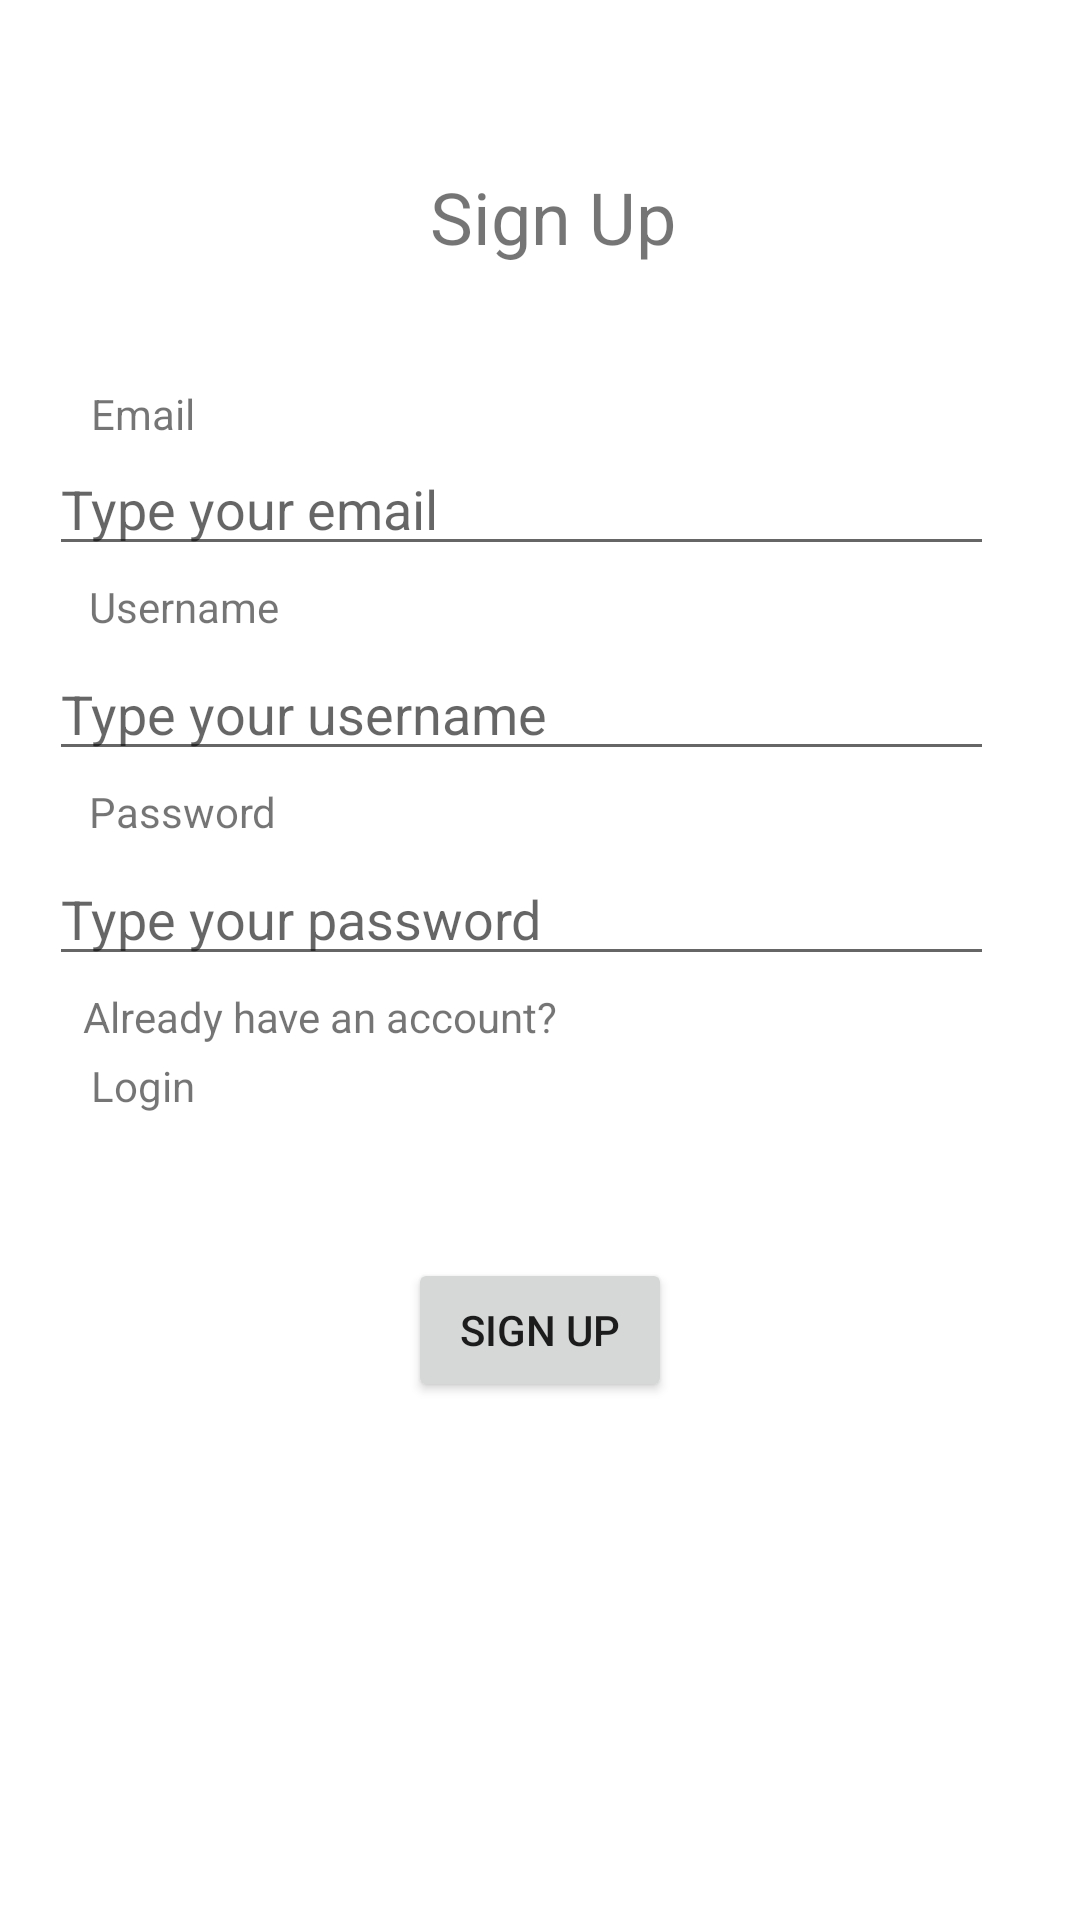

Write the Android layout XML for this screen, with the resource values it uses.
<!-- AndroidManifest.xml: application theme Theme.Assignment2 -->
<!-- res/layout/activity_home.xml -->
<?xml version="1.0" encoding="utf-8"?>
<androidx.constraintlayout.widget.ConstraintLayout xmlns:android="http://schemas.android.com/apk/res/android"
    xmlns:app="http://schemas.android.com/apk/res-auto"
    xmlns:tools="http://schemas.android.com/tools"
    android:layout_width="match_parent"
    android:layout_height="match_parent"
    tools:context=".Home">

    <TextView
        android:id="@+id/SignUPText"
        android:layout_width="wrap_content"
        android:layout_height="wrap_content"
        android:layout_marginTop="56dp"
        android:text="Sign Up"
        android:textSize="24sp"
        app:layout_constraintEnd_toEndOf="parent"
        app:layout_constraintHorizontal_bias="0.516"
        app:layout_constraintStart_toStartOf="parent"
        app:layout_constraintTop_toTopOf="parent" />

    <EditText
        android:id="@+id/editUsername"
        android:layout_width="wrap_content"
        android:layout_height="wrap_content"
        android:layout_marginTop="4dp"
        android:ems="15"
        android:hint="Type your username"
        android:inputType="textPersonName"
        app:layout_constraintEnd_toEndOf="parent"
        app:layout_constraintHorizontal_bias="0.36"
        app:layout_constraintStart_toStartOf="parent"
        app:layout_constraintTop_toBottomOf="@+id/usernameText" />

    <TextView
        android:id="@+id/usernameText"
        android:layout_width="wrap_content"
        android:layout_height="wrap_content"
        android:layout_marginTop="4dp"
        android:text="Username"
        app:layout_constraintEnd_toEndOf="parent"
        app:layout_constraintHorizontal_bias="0.1"
        app:layout_constraintStart_toStartOf="parent"
        app:layout_constraintTop_toBottomOf="@+id/editEmail" />

    <EditText
        android:id="@+id/editPassword"
        android:layout_width="wrap_content"
        android:layout_height="wrap_content"
        android:layout_marginTop="4dp"
        android:ems="15"
        android:hint="Type your password"
        android:inputType="textPassword"
        app:layout_constraintEnd_toEndOf="parent"
        app:layout_constraintHorizontal_bias="0.36"
        app:layout_constraintStart_toStartOf="parent"
        app:layout_constraintTop_toBottomOf="@+id/passwordText" />

    <TextView
        android:id="@+id/textSignup"
        android:layout_width="wrap_content"
        android:layout_height="wrap_content"
        android:layout_marginTop="4dp"
        android:text="Login"
        app:layout_constraintEnd_toEndOf="parent"
        app:layout_constraintHorizontal_bias="0.093"
        app:layout_constraintStart_toStartOf="parent"
        app:layout_constraintTop_toBottomOf="@+id/accountNo" />

    <TextView
        android:id="@+id/passwordText"
        android:layout_width="wrap_content"
        android:layout_height="wrap_content"
        android:layout_marginTop="4dp"
        android:text="Password"
        app:layout_constraintEnd_toEndOf="parent"
        app:layout_constraintHorizontal_bias="0.1"
        app:layout_constraintStart_toStartOf="parent"
        app:layout_constraintTop_toBottomOf="@+id/editUsername" />

    <TextView
        android:id="@+id/accountNo"
        android:layout_width="wrap_content"
        android:layout_height="wrap_content"
        android:layout_marginTop="4dp"
        android:text="Already have an account?"
        app:layout_constraintEnd_toEndOf="parent"
        app:layout_constraintHorizontal_bias="0.138"
        app:layout_constraintStart_toStartOf="parent"
        app:layout_constraintTop_toBottomOf="@+id/editPassword" />

    <TextView
        android:id="@+id/emailText"
        android:layout_width="wrap_content"
        android:layout_height="wrap_content"
        android:layout_marginTop="40dp"
        android:text="Email"
        app:layout_constraintEnd_toEndOf="parent"
        app:layout_constraintHorizontal_bias="0.093"
        app:layout_constraintStart_toStartOf="parent"
        app:layout_constraintTop_toBottomOf="@+id/SignUPText" />

    <EditText
        android:id="@+id/editEmail"
        android:layout_width="wrap_content"
        android:layout_height="wrap_content"
        android:ems="15"
        android:hint="Type your email"
        android:inputType="textPersonName"
        app:layout_constraintEnd_toEndOf="parent"
        app:layout_constraintHorizontal_bias="0.36"
        app:layout_constraintStart_toStartOf="parent"
        app:layout_constraintTop_toBottomOf="@+id/emailText" />

    <Button
        android:id="@+id/loginButton"
        android:layout_width="wrap_content"
        android:layout_height="wrap_content"
        android:layout_marginTop="48dp"
        android:text="Sign Up"
        app:layout_constraintEnd_toEndOf="parent"
        app:layout_constraintStart_toStartOf="parent"
        app:layout_constraintTop_toBottomOf="@+id/textSignup" />

</androidx.constraintlayout.widget.ConstraintLayout>
<!-- resources referenced by this layout -->
<resources>
  <style name="Theme.Assignment2" parent="Theme.MaterialComponents.DayNight.DarkActionBar">
          
          
          <item name="colorPrimary">#9A87FF</item>
          <item name="colorPrimaryVariant">@color/purple_700</item>
          <item name="colorOnPrimary">@color/white</item>
          
          <item name="colorSecondary">@color/teal_200</item>
          <item name="colorSecondaryVariant">@color/teal_700</item>
          <item name="colorOnSecondary">@color/black</item>
          
          <item name="android:statusBarColor">?attr/colorPrimaryVariant</item>
          
      </style>
  <!-- not gathered from this repository: default colours our renderer supplied (Android Studio template values) -->
  <color name="purple_700">#FF3700B3</color>
  <color name="teal_200">#FF03DAC5</color>
  <color name="teal_700">#FF018786</color>
  <color name="black">#FF000000</color>
  <color name="white">#FFFFFFFF</color>
</resources>
